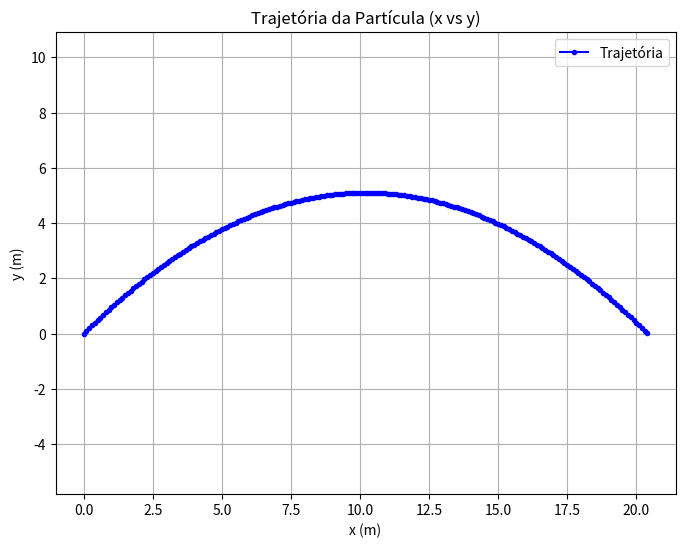

Write the Python code that produced this figure.
import numpy as np
import matplotlib.pyplot as plt

# Listas para armazenar os dados
lista_x = []
lista_y = []
lista_vx = []
lista_vy = []
lista_tempo = []

class Particle:
    def __init__(self, x, y, vx, vy, massa):
        self.x = x
        self.y = y
        self.vx = vx
        self.vy = vy
        self.massa = massa

    def newton(self, fx, fy, dt):
        ax = fx / self.massa
        ay = fy / self.massa

        # Atualiza posições com aceleração
        self.x += self.vx * dt + 0.5 * ax * dt**2
        self.y += self.vy * dt + 0.5 * ay * dt**2

        # Atualiza velocidades
        self.vx += ax * dt
        self.vy += ay * dt

# Condições iniciais
dt = 0.01
tempo = 0.0
particula1 = Particle(0, 0, 10, 10, 1)

# Loop até a partícula atingir o solo novamente (y <= 0), ignorando o tempo inicial
while True:
    # Salva os dados
    lista_x.append(particula1.x)
    lista_y.append(particula1.y)
    lista_vx.append(particula1.vx)
    lista_vy.append(particula1.vy)
    lista_tempo.append(tempo)

    # Atualiza o estado da partícula
    particula1.newton(0, -9.8, dt)
    tempo += dt

    # Condição de parada: partícula atinge o chão (mas não no ponto inicial)
    if tempo > 0 and particula1.y <= 0:
        break

# Exemplo de como acessar os dados:
print(f"Última posição: x = {lista_x[-1]:.2f}, y = {lista_y[-1]:.2f}")
print(lista_x)
print(lista_y)
print(lista_vx)
print(lista_vy)

# Gráfico paramétrico da trajetória
plt.figure(figsize=(8, 6))
plt.plot(lista_x, lista_y, linestyle='-', marker='o', markersize=3, color='blue', label='Trajetória')
plt.xlabel('x (m)')
plt.ylabel('y (m)')
plt.title('Trajetória da Partícula (x vs y)')
plt.grid(True)
plt.legend()
plt.axis('equal')  # Para manter proporções reais da trajetória
plt.show()

